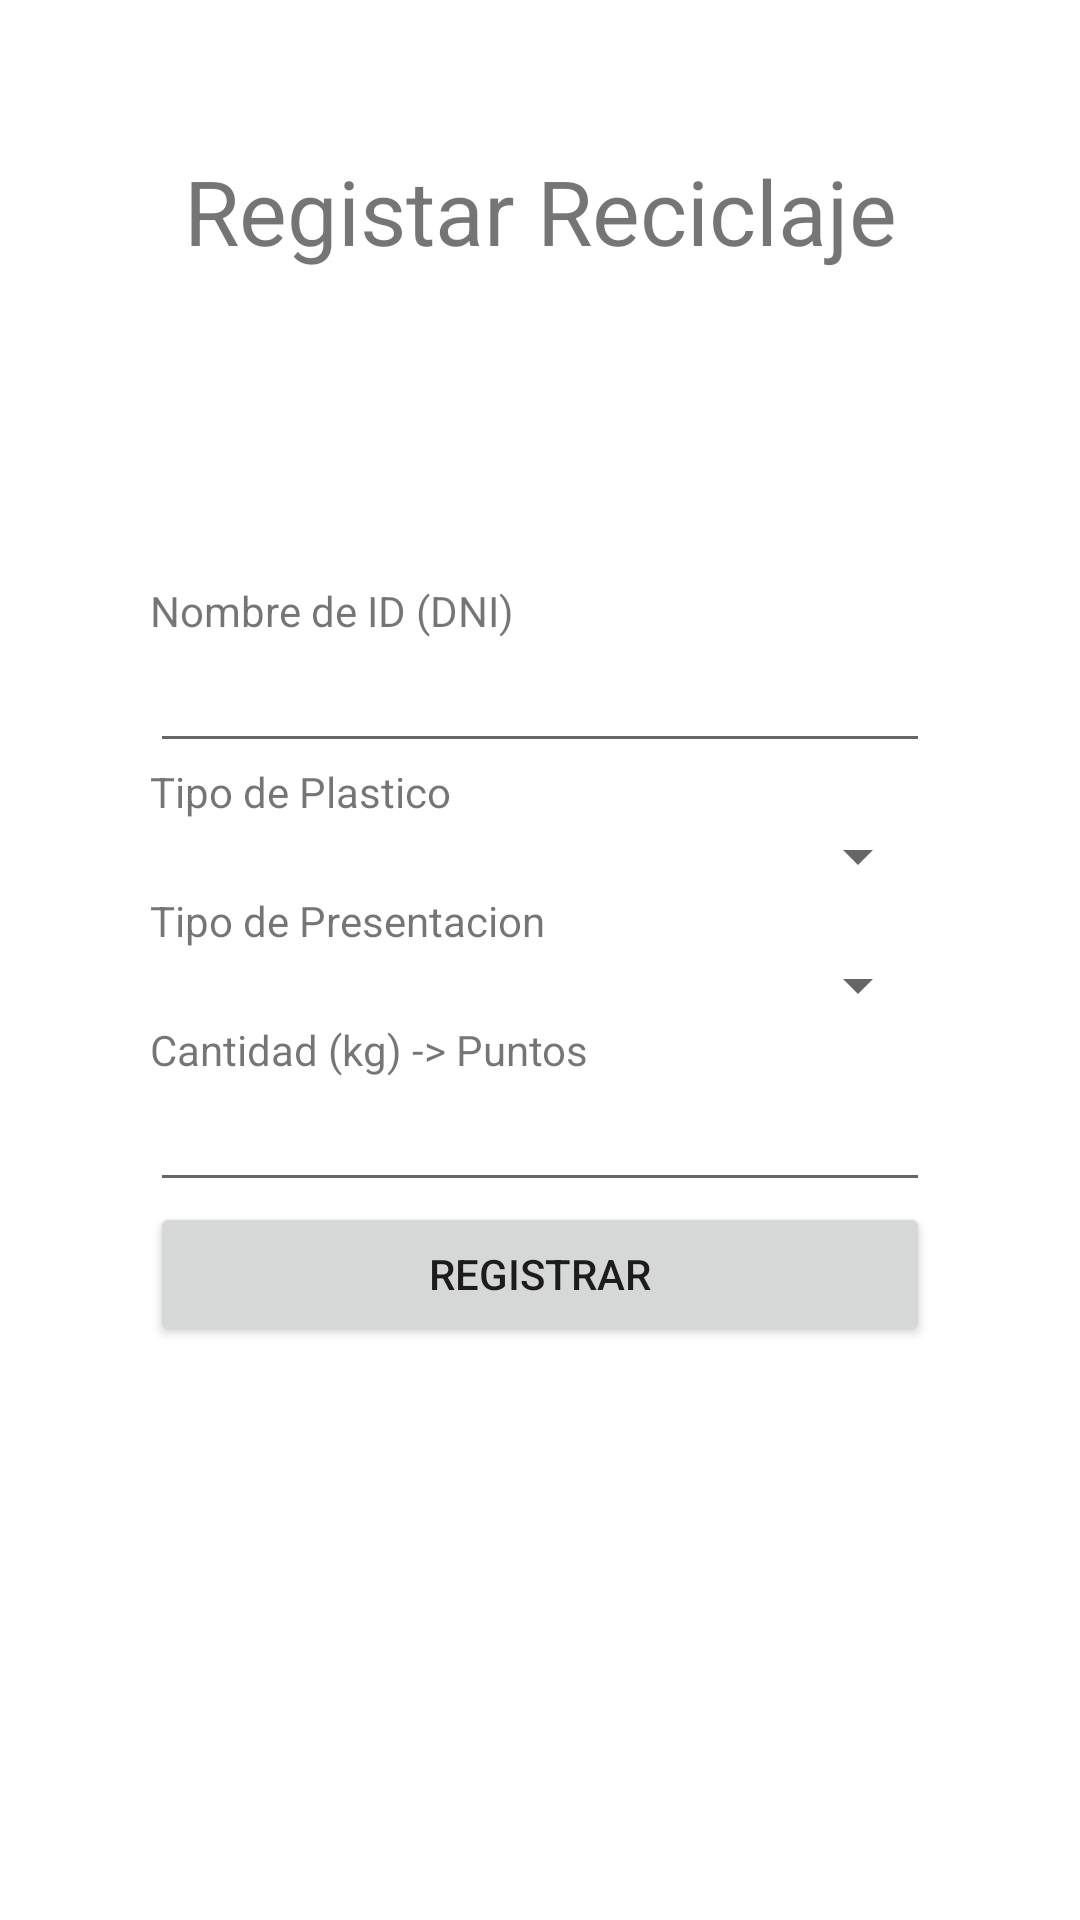

Produce the Android XML layout that renders to this screen, including the resource entries it uses.
<!-- AndroidManifest.xml: application theme Theme.IDNP_v3 -->
<!-- res/layout/fragment_perfil_setting_monitor.xml -->
<?xml version="1.0" encoding="utf-8"?>
<FrameLayout xmlns:android="http://schemas.android.com/apk/res/android"
    xmlns:tools="http://schemas.android.com/tools"
    android:layout_width="match_parent"
    android:layout_height="match_parent"
    tools:context=".Monitor.FragmentPerfilSettingMonitor"
    xmlns:app="http://schemas.android.com/apk/res-auto"
    >

    <LinearLayout
        android:layout_width="match_parent"
        android:layout_height="match_parent"
        android:orientation="vertical"
        android:layout_marginTop="50dp"
        android:layout_marginRight="50dp"
        android:layout_marginLeft="50dp"
        android:layout_marginBottom="50dp">

        <TextView
            android:id="@+id/textView15"
            android:layout_width="match_parent"
            android:layout_height="144dp"
            android:text="Registar Reciclaje"
            android:textAlignment="center"
            android:textSize="30dp" />

        <TextView
            android:id="@+id/MonitorUsuario"
            android:layout_width="match_parent"
            android:layout_height="wrap_content"
            android:text="Nombre de ID (DNI)" />

        <EditText
            android:id="@+id/MonitorIdText"
            android:layout_width="match_parent"
            android:layout_height="wrap_content"
            android:ems="10"
            android:inputType="textPersonName"
            android:text="" />

        <TextView
            android:id="@+id/textView21"
            android:layout_width="match_parent"
            android:layout_height="wrap_content"
            android:text="Tipo de Plastico" />

        <Spinner
            android:id="@+id/spinner"
            android:layout_width="match_parent"
            android:layout_height="wrap_content" />

        <TextView
            android:id="@+id/textView22"
            android:layout_width="match_parent"
            android:layout_height="wrap_content"
            android:text="Tipo de Presentacion" />

        <Spinner
            android:id="@+id/spinner2"
            android:layout_width="match_parent"
            android:layout_height="wrap_content" />

        <TextView
            android:id="@+id/textView23"
            android:layout_width="match_parent"
            android:layout_height="wrap_content"
            android:text="Cantidad (kg) -> Puntos" />

        <EditText
            android:id="@+id/monitorPuntosText"
            android:layout_width="match_parent"
            android:layout_height="wrap_content"
            android:ems="10"
            android:inputType="textPersonName"
            android:text="" />
        <Button
            android:id="@+id/registrarUsuarioButton"
            android:layout_width="match_parent"
            android:layout_height="wrap_content"
            android:text="Registrar">

        </Button>
    </LinearLayout>

</FrameLayout>
<!-- resources referenced by this layout -->
<resources>
  <style name="Theme.IDNP_v3" parent="Theme.MaterialComponents.DayNight.DarkActionBar">
          
          <item name="colorPrimary">@color/purple_500</item>
          <item name="colorPrimaryVariant">@color/purple_700</item>
          <item name="colorOnPrimary">@color/white</item>
          
          <item name="colorSecondary">@color/teal_200</item>
          <item name="colorSecondaryVariant">@color/teal_700</item>
          <item name="colorOnSecondary">@color/black</item>
          
          <item name="android:statusBarColor">?attr/colorPrimaryVariant</item>
          
      </style>
  <color name="purple_500">#4E944F</color>
  <color name="purple_700">#4E944F</color>
  <color name="white">#FFFFFFFF</color>
  <color name="teal_200">#FF03DAC5</color>
  <color name="teal_700">#83BD75</color>
  <color name="black">#FF000000</color>
</resources>
